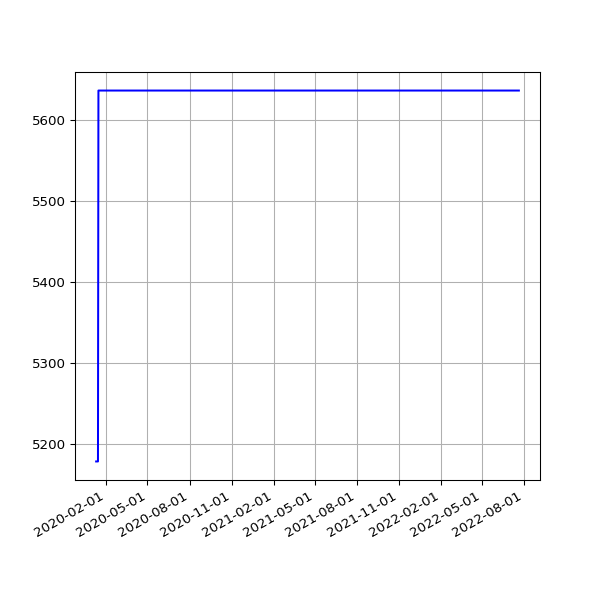

The file beside this chart, header and first rows:
date, value
2020-01-10 15:56:36 +0000, 5178
2020-01-11 18:48:48 +0000, 5178
2020-01-12 18:40:57 +0000, 5178
2020-01-13 16:12:39 +0000, 5178
2020-01-14 16:23:56 +0000, 5178
2020-01-15 16:22:56 +0000, 5636
2020-01-16 15:56:23 +0000, 5636
2020-01-17 16:19:59 +0000, 5636
2020-01-18 19:55:28 +0000, 5636
2020-01-19 20:34:44 +0000, 5636
2020-01-20 16:10:09 +0000, 5636
2020-01-21 16:39:29 +0000, 5636
2020-01-22 16:31:27 +0000, 5636
2020-01-23 17:31:25 +0000, 5636
2020-01-24 18:16:51 +0000, 5636
2020-01-25 23:54:01 +0000, 5636
2020-01-27 00:18:09 +0000, 5636
2020-01-27 18:35:57 +0000, 5636
2020-01-28 18:37:59 +0000, 5636
2020-01-29 16:16:10 +0000, 5636
2020-01-30 16:15:20 +0000, 5636
2020-01-31 16:13:51 +0000, 5636
2020-02-01 16:28:47 +0000, 5636
2020-02-02 16:06:23 +0000, 5636
2020-02-03 16:34:02 +0000, 5636
2020-02-04 16:37:06 +0000, 5636
2020-02-05 16:50:08 +0000, 5636
2020-02-06 16:36:49 +0000, 5636
2020-02-07 16:21:45 +0000, 5636
2020-02-08 16:02:08 +0000, 5636
2020-02-09 15:47:00 +0000, 5636
2020-02-10 16:12:12 +0000, 5636
2020-02-11 16:22:12 +0000, 5636
2020-02-12 16:14:22 +0000, 5636
2020-02-13 15:59:43 +0000, 5636
2020-02-14 16:09:51 +0000, 5636
2020-02-15 15:58:54 +0000, 5636
2020-02-16 17:22:44 +0000, 5636
2020-02-17 17:05:32 +0000, 5636
2020-02-18 15:57:00 +0000, 5636
2020-02-19 16:01:21 +0000, 5636
2020-02-20 15:57:22 +0000, 5636
2020-02-21 16:10:00 +0000, 5636
2020-02-22 16:16:29 +0000, 5636
2020-02-23 15:52:21 +0000, 5636
2020-02-24 15:58:15 +0000, 5636
2020-02-25 16:01:36 +0000, 5636
2020-02-26 15:47:55 +0000, 5636
2020-02-27 15:50:19 +0000, 5636
2020-02-28 15:35:48 +0000, 5636
2020-02-29 15:31:36 +0000, 5636
2020-03-01 16:01:53 +0000, 5636
2020-03-02 16:39:40 +0000, 5636
2020-03-03 15:48:54 +0000, 5636
2020-03-04 15:51:47 +0000, 5636
2020-03-05 15:50:35 +0000, 5636
2020-03-06 15:43:09 +0000, 5636
2020-03-07 15:42:04 +0000, 5636
2020-03-08 15:51:31 +0000, 5636
2020-03-09 15:23:30 +0000, 5636
... 830 more rows
